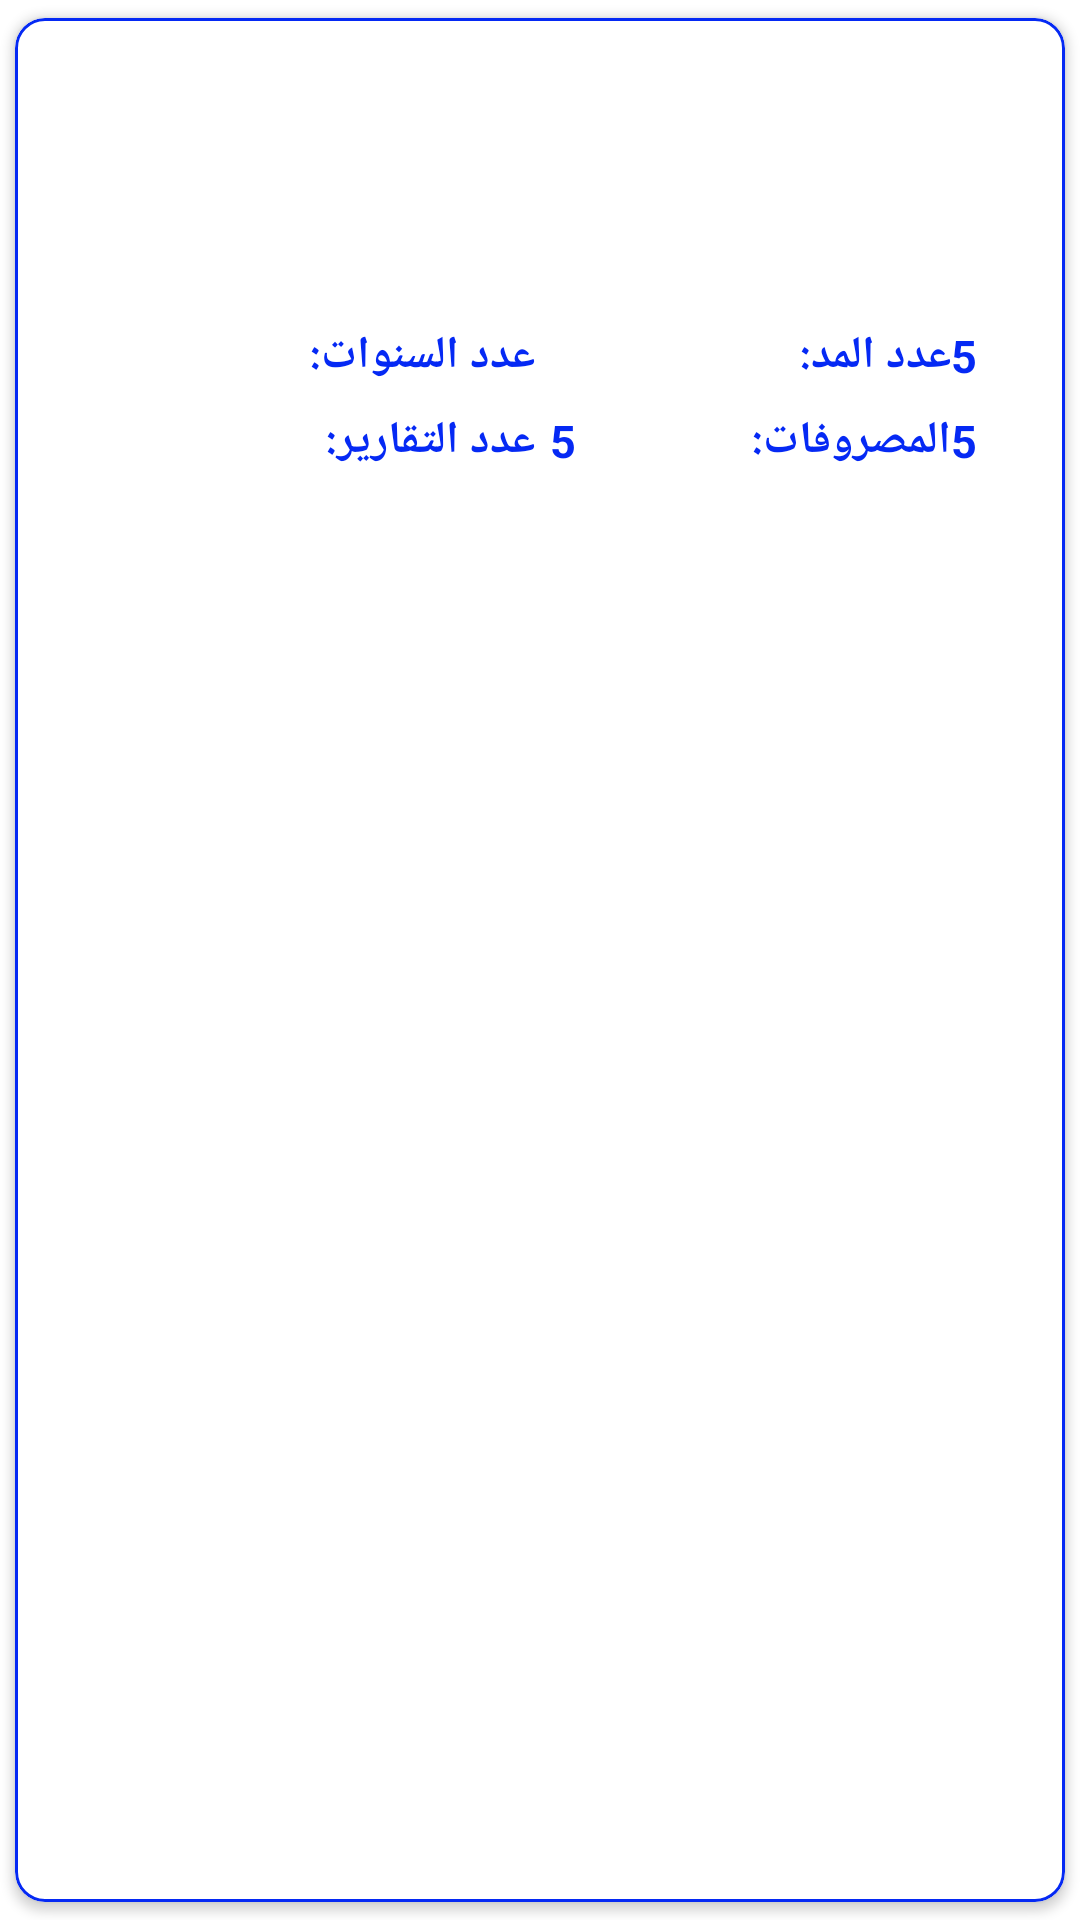

Layout XML and referenced resources for this Android screen:
<!-- AndroidManifest.xml: application theme Theme.PGazhar -->
<!-- res/layout/researcher_group_view.xml -->
<?xml version="1.0" encoding="utf-8"?>
<layout xmlns:android="http://schemas.android.com/apk/res/android"
    xmlns:app="http://schemas.android.com/apk/res-auto"
    xmlns:tools="http://schemas.android.com/tools">

    <data>

    </data>

    <com.google.android.material.card.MaterialCardView
        android:layout_width="match_parent"
        android:layout_height="wrap_content"
        android:layout_marginStart="10dp"
        android:layout_marginEnd="10dp"
        android:background="@color/white"
        app:cardBackgroundColor="@color/white"
        app:cardCornerRadius="10dp"
        app:cardElevation="2dp"
        app:cardPreventCornerOverlap="true"
        app:cardUseCompatPadding="true"
        app:strokeColor="@color/blue"
        app:strokeWidth="1dp">

        <LinearLayout
            android:layout_width="match_parent"
            android:layout_height="wrap_content"
            android:orientation="horizontal"
            android:layout_margin="10dp">

            <ImageView
                android:id="@+id/profile_image"
                android:layout_width="60dp"
                android:layout_height="60dp"
                android:layout_marginStart="5dp"
                android:layout_marginEnd="15dp"
                android:src="@drawable/researcher2"
                app:civ_border_color="#FF000000"
                app:civ_border_width="1dp"
              />
            <LinearLayout
                android:layout_width="match_parent"
                android:layout_height="wrap_content"
                android:orientation="vertical"
                >

            <TextView
                android:id="@+id/researcher_groupView_txtv_name"
                android:layout_width="wrap_content"
                android:layout_height="wrap_content"
                android:textColor="@color/black"
                android:textSize="15dp"
                android:textStyle="bold"
                android:layout_marginBottom="10dp"
                tools:text="اسلام بشير محمد  " />

            <TextView
                android:id="@+id/researcher_groupView_txtv_sub"
                android:layout_width="wrap_content"
                android:layout_height="wrap_content"
                android:textColor="@color/graysuptitle"
                android:textSize="13dp"
                android:layout_marginBottom="10dp"
                tools:text="كليه الهندسه جامعه الازهر "
                />
            <LinearLayout
                android:layout_width="match_parent"
                android:layout_height="wrap_content"
                android:orientation="horizontal"
                android:layout_marginBottom="10dp"
                android:weightSum="2"
                >

            <TextView
                android:id="@+id/supervisor_groupView_txtv_qualificationGrad"
                android:layout_width="wrap_content"
                android:layout_height="wrap_content"
                android:textColor="@color/blue"
                android:textSize="15dp"
                android:layout_weight="1"
                android:textStyle="bold"
                tools:text="ماجستير" />

            <TextView
                android:id="@+id/supervisor_groupView_txtv_isgranted"
                android:layout_width="wrap_content"
                android:layout_height="wrap_content"
                android:textColor="@color/blue"
                android:textSize="15dp"

                android:textStyle="bold"
                android:layout_weight="1"
                tools:text="منح" />
            </LinearLayout>
            <LinearLayout
                android:id="@+id/researcher_groupview_Linearlayout"
                android:layout_width="match_parent"
                android:layout_height="wrap_content"
                android:orientation="horizontal"
                android:weightSum="9"

             >

                <TextView
                    android:id="@+id/researcher_groupview_txtv_numberofyears"
                    android:layout_width="0dp"
                    android:layout_height="wrap_content"
                    android:layout_weight="3"
                    android:paddingTop="4dp"
                    android:paddingBottom="4dp"
                    android:text="عدد السنوات:"
                    android:textColor="@color/blue"
                    android:textSize="15dp"
                    android:textStyle="bold" />

                <TextView
                    android:id="@+id/researcher_groupview_txtv_numberofyearsValue"
                    android:layout_width="0dp"
                    android:layout_height="match_parent"
                    android:layout_weight="2"
                    android:paddingStart="5dp"
                    android:paddingTop="4dp"
                    android:paddingBottom="4dp"
                    android:textColor="@color/blue"
                    android:textSize="15dp"
                    android:textStyle="bold"
                    tools:text="5" />

                <TextView
                    android:id="@+id/researcher_groupview_txtv_numberofExtendYears"
                    android:layout_width="0dp"
                    android:layout_height="wrap_content"
                    android:layout_weight="3"
                    android:paddingTop="4dp"
                    android:paddingBottom="4dp"
                    android:text="عدد المد:"
                    android:textColor="@color/blue"
                    android:textSize="15dp"
                    android:textStyle="bold" />

                <TextView
                    android:id="@+id/researcher_groupview_txtv_numberofExtendsYearsValue"
                    android:layout_width="0dp"
                    android:layout_height="wrap_content"
                    android:layout_weight="1"
                    android:paddingTop="4dp"
                    android:paddingBottom="4dp"
                    android:text="5"
                    android:textColor="@color/blue"
                    android:textSize="15dp"
                    android:textStyle="bold" />
            </LinearLayout>

            <LinearLayout
                android:layout_width="match_parent"
                android:layout_height="wrap_content"
                android:orientation="horizontal"
                android:weightSum="9">

                <TextView
                    android:id="@+id/researcher_groupview_txtv_numberofReports"
                    android:layout_width="0dp"
                    android:layout_height="wrap_content"
                    android:paddingTop="4dp"
                    android:paddingBottom="4dp"
                    android:text="عدد التقارير:"
                    android:textColor="@color/blue"
                    android:textSize="15dp"
                    android:layout_weight="3"
                    android:textStyle="bold"
                  />

                <TextView
                    android:id="@+id/researcher_groupview_txtv_numberofReportsValue"
                    android:layout_width="0dp"
                    android:layout_height="wrap_content"
                    android:paddingTop="4dp"
                    android:paddingBottom="4dp"
                    android:text="5"
                    android:paddingStart="5dp"
                    android:textColor="@color/blue"
                    android:textSize="15dp"
                    android:layout_weight="2"
                    android:textStyle="bold"
                    />

                <TextView
                    android:id="@+id/researcher_groupview_txtv_numberofexpands"
                    android:layout_width="0dp"
                    android:layout_height="wrap_content"
                    android:paddingTop="4dp"
                    android:paddingBottom="4dp"
                    android:text="المصروفات:"
                    android:textColor="@color/blue"
                    android:textSize="15dp"
                    android:textStyle="bold"
                    android:layout_weight="3"
                    />

                <TextView
                    android:id="@+id/researcher_groupview_txtv_numberofExpandsValue"
                    android:layout_width="0dp"
                    android:layout_height="wrap_content"
                    android:paddingTop="4dp"
                    android:paddingBottom="4dp"
                    android:text="5"
                    android:layout_weight="1"
                    android:textColor="@color/blue"
                    android:textSize="15dp"
                    android:textStyle="bold"
                   />
            </LinearLayout>
        </LinearLayout>
        </LinearLayout>
    </com.google.android.material.card.MaterialCardView>
</layout>
<!-- resources referenced by this layout -->
<resources>
  <color name="black">#FF000000</color>
  <color name="blue">#0529F4</color>
  <color name="graysuptitle">#5C5656</color>
  <color name="white">#FFFFFF</color>
  <style name="Theme.PGazhar" parent="Theme.MaterialComponents.DayNight.DarkActionBar">
          
          <item name="colorPrimary">@color/purple_500</item>
          <item name="colorPrimaryVariant">@color/purple_700</item>
          <item name="colorOnPrimary">@color/white</item>
          
          <item name="colorSecondary">@color/teal_200</item>
          <item name="colorSecondaryVariant">@color/teal_700</item>
          <item name="colorOnSecondary">@color/black</item>
          
          <item name="android:statusBarColor" tools:targetApi="l">?attr/colorPrimaryVariant</item>
          
      </style>
  <color name="purple_500">#FF6200EE</color>
  <color name="purple_700">#FF3700B3</color>
  <color name="teal_200">#FF03DAC5</color>
  <color name="teal_700">#FF018786</color>
</resources>
